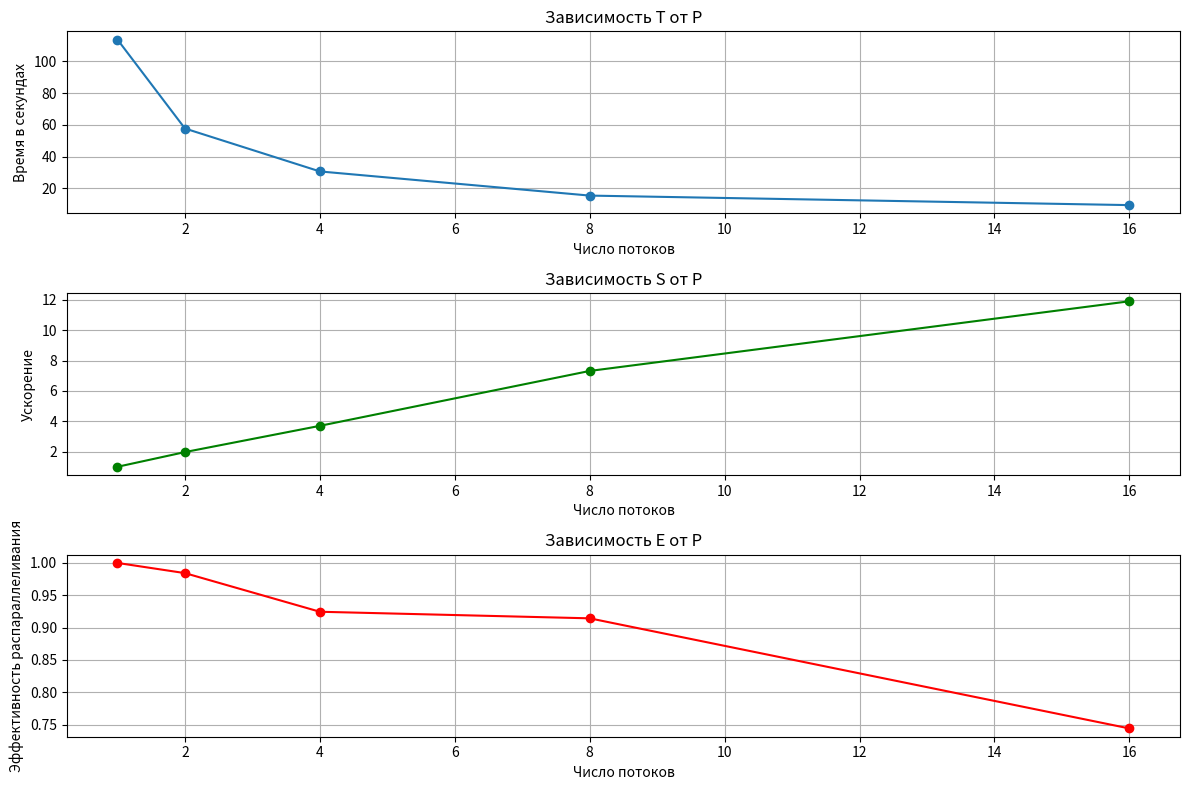

The matplotlib source for this figure:
import matplotlib.pyplot as plt

P_values = [1, 2, 4, 8, 16]
T_P = [113.567, 57.6919, 30.7102, 15.526, 9.54003]  # время выполнения для каждого P при фиксированном N
S_P = [T_P[0] / t for t in T_P]    # ускорение при фиксированном N
E_P = [s / p for s, p in zip(S_P, P_values)]  # эффективность

# Построение графиков для T(P), S(P), E(P)
plt.figure(figsize=(12, 8))

plt.subplot(3, 1, 1)
plt.plot(P_values, T_P, marker='o', label="T(P)")
plt.xlabel("Число потоков")
plt.ylabel("Время в секундах")
plt.title("Зависимость Т от P")
plt.grid(True)

plt.subplot(3, 1, 2)
plt.plot(P_values, S_P, marker='o', color="green", label="S(P)")
plt.xlabel("Число потоков")
plt.ylabel("Ускорение")
plt.title("Зависимость S от P")
plt.grid(True)

plt.subplot(3, 1, 3)
plt.plot(P_values, E_P, marker='o', color="red", label="E(P)")
plt.xlabel("Число потоков")
plt.ylabel("Эффективность распараллеливания")
plt.title("Зависимость E от P")
plt.grid(True)

plt.tight_layout()
plt.show()
